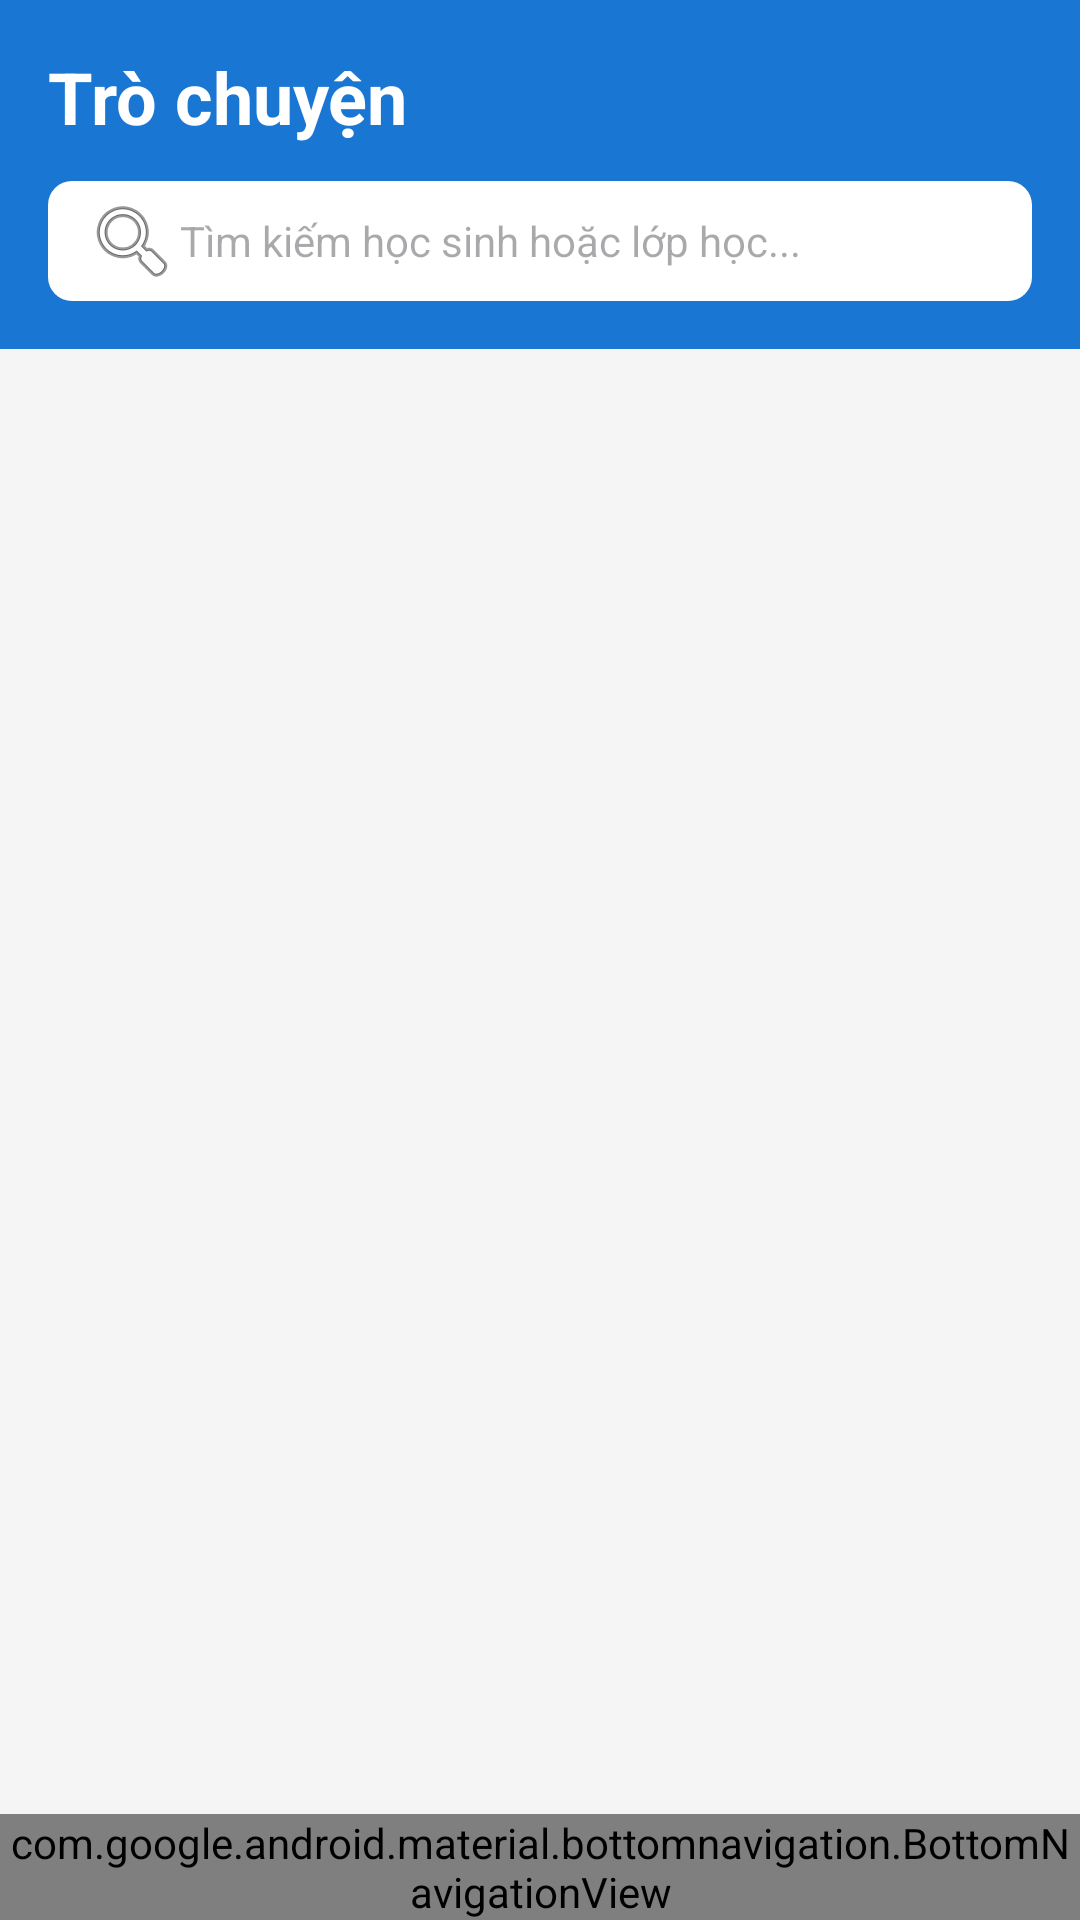

The Android layout XML behind this screen, and the referenced resources:
<!-- AndroidManifest.xml: application theme Theme._9_BTL -->
<!-- res/layout/activity_teacher_chat.xml -->
<?xml version="1.0" encoding="utf-8"?>
<LinearLayout xmlns:android="http://schemas.android.com/apk/res/android"
    xmlns:app="http://schemas.android.com/apk/res-auto"
    android:layout_width="match_parent"
    android:layout_height="match_parent"
    android:orientation="vertical"
    android:background="@color/colorBackground">

    <LinearLayout
        android:layout_width="match_parent"
        android:layout_height="wrap_content"
        android:orientation="vertical"
        android:background="@color/colorPrimary"
        android:padding="16dp">

        <TextView
            android:text="Trò chuyện"
            android:textSize="24sp"
            android:textStyle="bold"
            android:textColor="@color/colorOnPrimary"
            android:layout_width="wrap_content"
            android:layout_height="wrap_content"
            android:layout_marginBottom="12dp"/>

        <EditText
            android:id="@+id/edtSearchChat"
            android:layout_width="match_parent"
            android:layout_height="40dp"
            android:background="@drawable/bg_search_box"
            android:hint="Tìm kiếm học sinh hoặc lớp học..."
            android:paddingHorizontal="12dp"
            android:textSize="14sp"
            android:drawableStart="@android:drawable/ic_menu_search"/>
    </LinearLayout>

    <androidx.recyclerview.widget.RecyclerView
        android:id="@+id/rcvTeacherChat"
        android:layout_width="match_parent"
        android:layout_height="0dp"
        android:layout_weight="1"/>

    <com.google.android.material.bottomnavigation.BottomNavigationView
        android:id="@+id/bottomNavTeacher"
        android:layout_width="match_parent"
        android:layout_height="wrap_content"
        android:background="@color/colorSurface"
        app:itemIconTint="@color/nav_item_colors"
        app:itemTextColor="@color/nav_item_colors"
        app:menu="@menu/bottom_nav_menu"/>
</LinearLayout>
<!-- resources referenced by this layout -->
<resources>
  <color name="colorBackground">#F5F5F5</color>
  <color name="colorOnPrimary">#FFFFFF</color>
  <color name="colorPrimary">#1976D2</color>
  <color name="colorSurface">#FFFFFF</color>
  <!-- drawable bg_search_box (drawable) -->
  <?xml version="1.0" encoding="utf-8"?>
  <shape xmlns:android="http://schemas.android.com/apk/res/android">
      <solid android:color="@color/colorSurface"/> <corners android:radius="8dp"/>  </shape>
  <style name="Theme._9_BTL" parent="Base.Theme._9_BTL" />
  <style name="Base.Theme._9_BTL" parent="Theme.Material3.DayNight.NoActionBar">
          <item name="colorPrimary">@color/colorPrimary</item>
          <item name="colorPrimaryDark">@color/colorPrimaryDark</item>
          <item name="colorAccent">@color/colorAccent</item>
          <item name="colorOnPrimary">@color/colorOnPrimary</item>
          <item name="android:windowLightStatusBar">false</item>
          <item name="android:statusBarColor">@color/colorPrimaryDark</item>
          <item name="android:navigationBarColor">@color/colorSurface</item>
          
          <item name="android:windowOptOutEdgeToEdgeEnforcement" tools:targetApi="35">true</item>
      </style>
  <color name="colorPrimaryDark">#0D47A1</color>
  <color name="colorAccent">#FF9800</color>
</resources>
